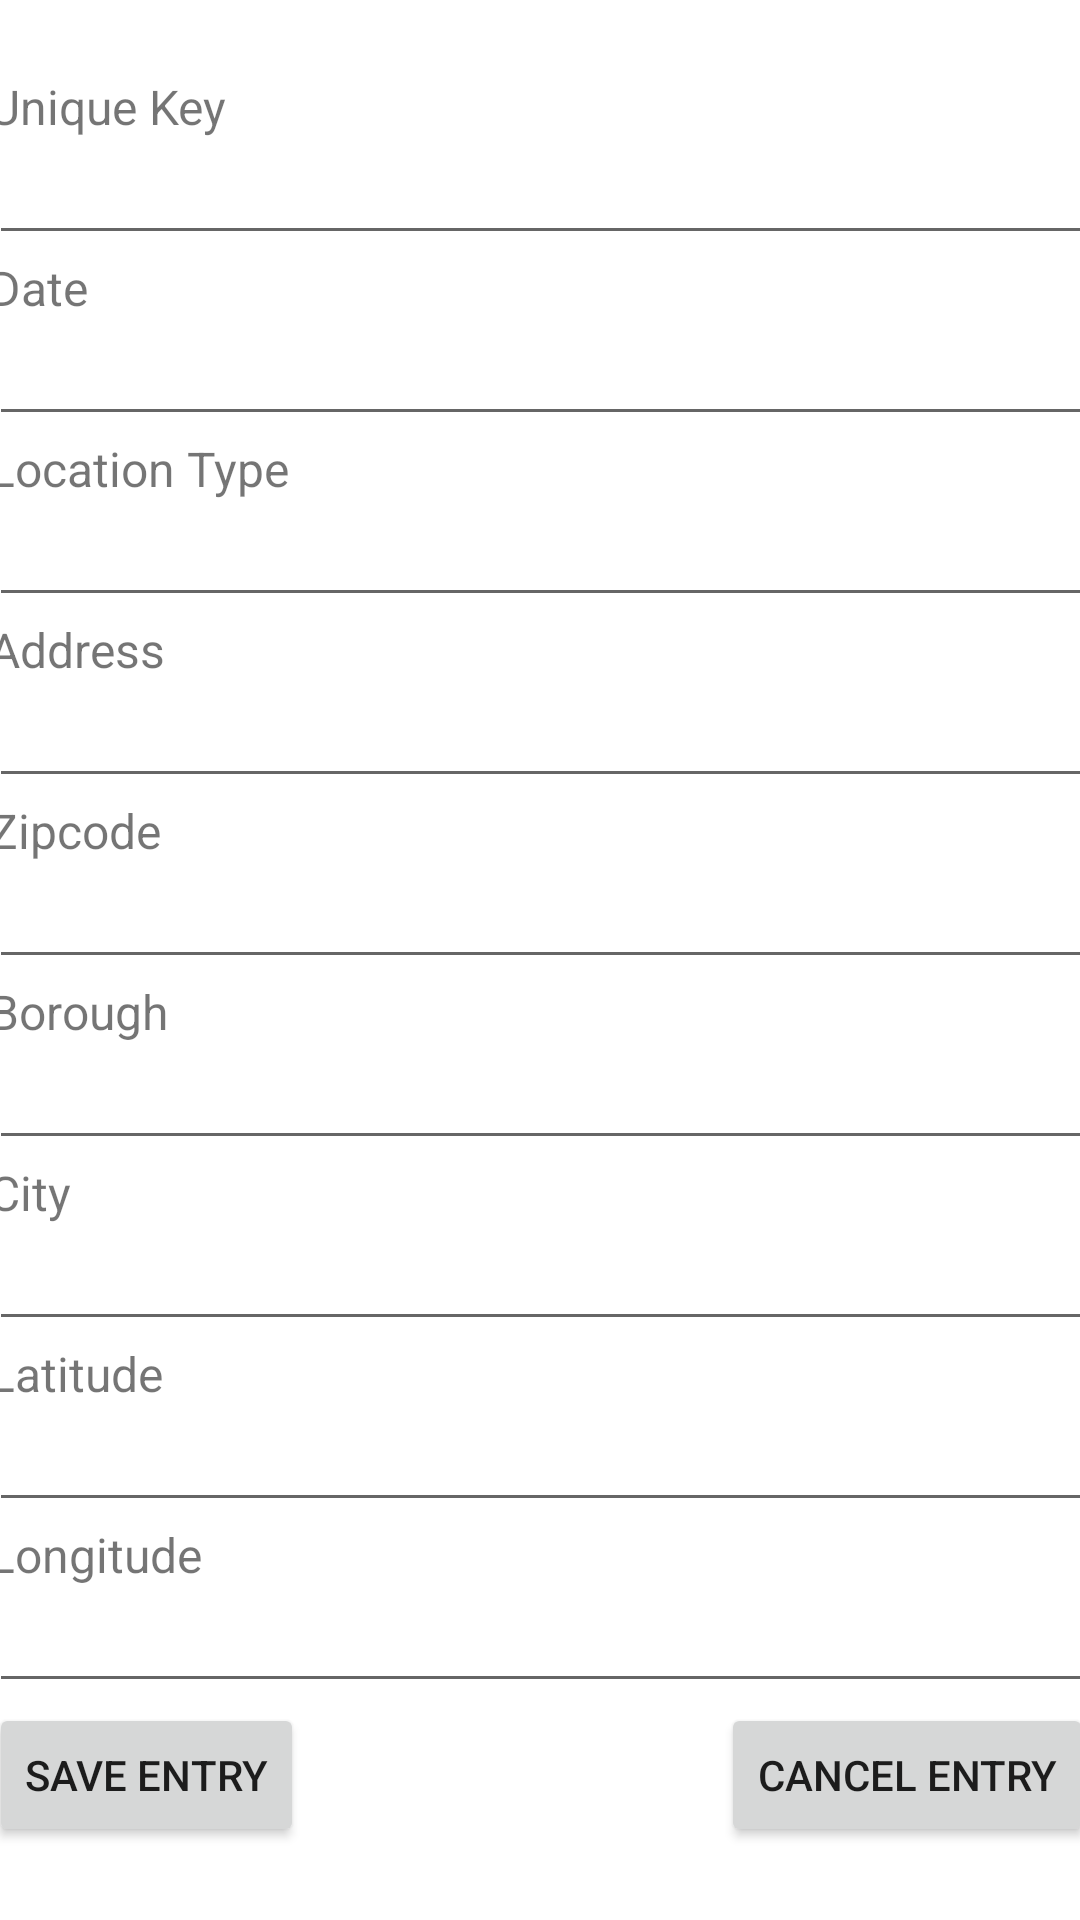

This screen was rendered from an Android layout file. Write that file and the resources it references.
<!-- AndroidManifest.xml: application theme AppTheme -->
<!-- res/layout/activity_rat_entry.xml -->
<?xml version="1.0" encoding="utf-8"?>
<android.support.constraint.ConstraintLayout
    xmlns:android="http://schemas.android.com/apk/res/android"
    xmlns:app="http://schemas.android.com/apk/res-auto"
    xmlns:tools="http://schemas.android.com/tools"
    android:layout_width="match_parent"
    android:layout_height="match_parent" >

    <ScrollView
        android:layout_width="368dp"
        android:layout_height="wrap_content"
        app:layout_constraintLeft_toLeftOf="parent"
        app:layout_constraintRight_toRightOf="parent"
        app:layout_constraintTop_toTopOf="parent"
        app:layout_constraintBottom_toBottomOf="parent"
        tools:layout_editor_absoluteX="8dp">

        <android.support.constraint.ConstraintLayout
            android:layout_width="match_parent"
            android:layout_height="wrap_content">

            
            <TextView
                android:id="@+id/rat_data_key_text"
                android:labelFor="@+id/rat_data_key_entry"
                android:layout_width="368dp"
                android:layout_height="wrap_content"
                android:layout_weight="0.04"
                android:text="@string/unique_key_label"
                android:textSize="16sp"
                app:layout_constraintTop_toTopOf="parent"
                app:layout_constraintLeft_toLeftOf="parent" />

            
            <EditText
                android:id="@+id/rat_data_key_entry"
                android:layout_width="0dp"
                android:layout_height="wrap_content"
                android:textSize="16sp"
                app:layout_constraintTop_toBottomOf="@+id/rat_data_key_text"
                app:layout_constraintLeft_toLeftOf="parent"
                app:layout_constraintRight_toRightOf="parent"
                android:inputType="number" />

            
            <TextView
                android:id="@+id/rat_data_date_text"
                android:labelFor="@+id/rat_data_date_entry"
                android:layout_width="0dp"
                android:layout_height="wrap_content"
                android:text="@string/date_label"
                android:layout_weight="0.03"
                android:textSize="16sp"
                app:layout_constraintTop_toBottomOf="@+id/rat_data_key_entry"
                app:layout_constraintLeft_toLeftOf="parent" />

            
            <EditText
                android:id="@+id/rat_data_date_entry"
                android:layout_width="0dp"
                android:layout_height="wrap_content"
                android:textSize="16sp"
                app:layout_constraintTop_toBottomOf="@+id/rat_data_date_text"
                app:layout_constraintLeft_toLeftOf="parent"
                app:layout_constraintRight_toRightOf="parent"
                android:inputType="datetime" />

            
            <TextView
                android:id="@+id/rat_data_location_type_text"
                android:labelFor="@+id/rat_data_location_type_entry"
                android:layout_width="0dp"
                android:layout_height="wrap_content"
                android:text="@string/location_type_label"
                android:layout_weight="0.04"
                android:textSize="16sp"
                app:layout_constraintTop_toBottomOf="@+id/rat_data_date_entry"
                app:layout_constraintLeft_toLeftOf="parent" />

            
            <EditText
                android:id="@+id/rat_data_location_type_entry"
                android:layout_width="0dp"
                android:layout_height="wrap_content"
                android:textSize="16sp"
                app:layout_constraintTop_toBottomOf="@+id/rat_data_location_type_text"
                app:layout_constraintLeft_toLeftOf="parent"
                app:layout_constraintRight_toRightOf="parent"
                android:inputType="text" />

            
            <TextView
                android:id="@+id/rat_data_incident_address_text"
                android:labelFor="@+id/rat_data_incident_address_entry"
                android:layout_width="0dp"
                android:layout_height="wrap_content"
                android:layout_weight="0.04"
                android:text="@string/address_label"
                android:textSize="16sp"
                app:layout_constraintTop_toBottomOf="@+id/rat_data_location_type_entry"
                app:layout_constraintLeft_toLeftOf="parent" />

            
            <EditText
                android:id="@+id/rat_data_incident_address_entry"
                android:layout_width="0dp"
                android:layout_height="wrap_content"
                android:textSize="16sp"
                app:layout_constraintTop_toBottomOf="@+id/rat_data_incident_address_text"
                app:layout_constraintLeft_toLeftOf="parent"
                app:layout_constraintRight_toRightOf="parent"
                android:inputType="textPostalAddress" />

            
            <TextView
                android:id="@+id/rat_data_incident_zip_text"
                android:labelFor="@+id/rat_data_incident_zip_entry"
                android:layout_width="0dp"
                android:layout_height="wrap_content"
                android:layout_weight="0.04"
                android:text="@string/zipcode_label"
                android:textSize="16sp"
                app:layout_constraintTop_toBottomOf="@+id/rat_data_incident_address_entry"
                app:layout_constraintLeft_toLeftOf="parent" />

            
            <EditText
                android:id="@+id/rat_data_incident_zip_entry"
                android:layout_width="0dp"
                android:layout_height="wrap_content"
                android:textSize="16sp"
                app:layout_constraintTop_toBottomOf="@+id/rat_data_incident_zip_text"
                app:layout_constraintLeft_toLeftOf="parent"
                app:layout_constraintRight_toRightOf="parent"
                android:inputType="number" />

            
            <TextView
                android:id="@+id/rat_data_borough_text"
                android:labelFor="@+id/rat_data_borough_entry"
                android:layout_width="0dp"
                android:layout_height="wrap_content"
                android:layout_weight="0.04"
                android:text="@string/borough_label"
                android:textSize="16sp"
                app:layout_constraintTop_toBottomOf="@+id/rat_data_incident_zip_entry"
                app:layout_constraintLeft_toLeftOf="parent" />

            
            <EditText
                android:id="@+id/rat_data_borough_entry"
                android:layout_width="0dp"
                android:layout_height="wrap_content"
                android:textSize="16sp"
                app:layout_constraintTop_toBottomOf="@+id/rat_data_borough_text"
                app:layout_constraintLeft_toLeftOf="parent"
                app:layout_constraintRight_toRightOf="parent"
                android:inputType="text" />

            
            <TextView
                android:id="@+id/rat_data_city_text"
                android:labelFor="@+id/rat_data_city_entry"
                android:layout_width="0dp"
                android:layout_height="wrap_content"
                android:layout_weight="0.04"
                android:text="@string/city_label"
                android:textSize="16sp"
                app:layout_constraintTop_toBottomOf="@+id/rat_data_borough_entry"
                app:layout_constraintLeft_toLeftOf="parent" />

            
            <EditText
                android:id="@+id/rat_data_city_entry"
                android:layout_width="0dp"
                android:layout_height="wrap_content"
                android:textSize="16sp"
                app:layout_constraintTop_toBottomOf="@+id/rat_data_city_text"
                app:layout_constraintLeft_toLeftOf="parent"
                app:layout_constraintRight_toRightOf="parent"
                android:inputType="text" />

            
            <TextView
                android:id="@+id/rat_data_latitude_text"
                android:labelFor="@+id/rat_data_latitude_entry"
                android:layout_width="0dp"
                android:layout_height="wrap_content"
                android:layout_weight="0.04"
                android:text="@string/latitude_label"
                android:textSize="16sp"
                app:layout_constraintTop_toBottomOf="@+id/rat_data_city_entry"
                app:layout_constraintLeft_toLeftOf="parent" />

            
            <EditText
                android:id="@+id/rat_data_latitude_entry"
                android:layout_width="0dp"
                android:layout_height="wrap_content"
                android:textSize="16sp"
                app:layout_constraintTop_toBottomOf="@+id/rat_data_latitude_text"
                app:layout_constraintLeft_toLeftOf="parent"
                app:layout_constraintRight_toRightOf="parent"
                android:inputType="numberDecimal" />

            
            <TextView
                android:id="@+id/rat_data_longitude_text"
                android:labelFor="@+id/rat_data_longitude_entry"
                android:layout_width="0dp"
                android:layout_height="wrap_content"
                android:layout_weight="0.04"
                android:text="@string/longitude_label"
                android:textSize="16sp"
                app:layout_constraintTop_toBottomOf="@+id/rat_data_latitude_entry"
                app:layout_constraintLeft_toLeftOf="parent" />

            
            <EditText
                android:id="@+id/rat_data_longitude_entry"
                android:layout_width="0dp"
                android:layout_height="wrap_content"
                android:textSize="16sp"
                app:layout_constraintTop_toBottomOf="@+id/rat_data_longitude_text"
                app:layout_constraintLeft_toLeftOf="parent"
                app:layout_constraintRight_toRightOf="parent"
                android:inputType="numberDecimal" />

            
            <Button
                android:id="@+id/rat_data_save_entry_button"
                android:layout_width="wrap_content"
                android:layout_height="wrap_content"
                android:text="@string/save_entry_message"
                app:layout_constraintTop_toBottomOf="@id/rat_data_longitude_entry"
                app:layout_constraintLeft_toLeftOf="parent" />

            
            <Button
                android:id="@+id/rat_data_cancel_entry_button"
                android:layout_width="wrap_content"
                android:layout_height="wrap_content"
                android:text="@string/cancel_entry_message"
                app:layout_constraintTop_toBottomOf="@id/rat_data_longitude_entry"
                app:layout_constraintRight_toRightOf="parent" />

        </android.support.constraint.ConstraintLayout>

    </ScrollView>

</android.support.constraint.ConstraintLayout>
<!-- resources referenced by this layout -->
<resources>
  <string name="address_label">Address</string>
  <string name="borough_label">Borough</string>
  <string name="cancel_entry_message">Cancel Entry</string>
  <string name="city_label">City</string>
  <string name="date_label">Date</string>
  <string name="latitude_label">Latitude</string>
  <string name="location_type_label">Location Type</string>
  <string name="longitude_label">Longitude</string>
  <string name="save_entry_message">Save Entry</string>
  <string name="unique_key_label">Unique Key</string>
  <string name="zipcode_label">Zipcode</string>
  <style name="AppTheme" parent="Theme.AppCompat.Light.DarkActionBar">
          
          <item name="android:windowBackground">@drawable/ratbackground</item>
          <item name="colorPrimary">@color/colorPrimary</item>
          <item name="colorPrimaryDark">@color/colorPrimaryDark</item>
          <item name="colorAccent">@color/colorAccent</item>
      </style>
  <color name="colorPrimary">#3F51B5</color>
  <color name="colorPrimaryDark">#303F9F</color>
  <color name="colorAccent">#FF4081</color>
</resources>
